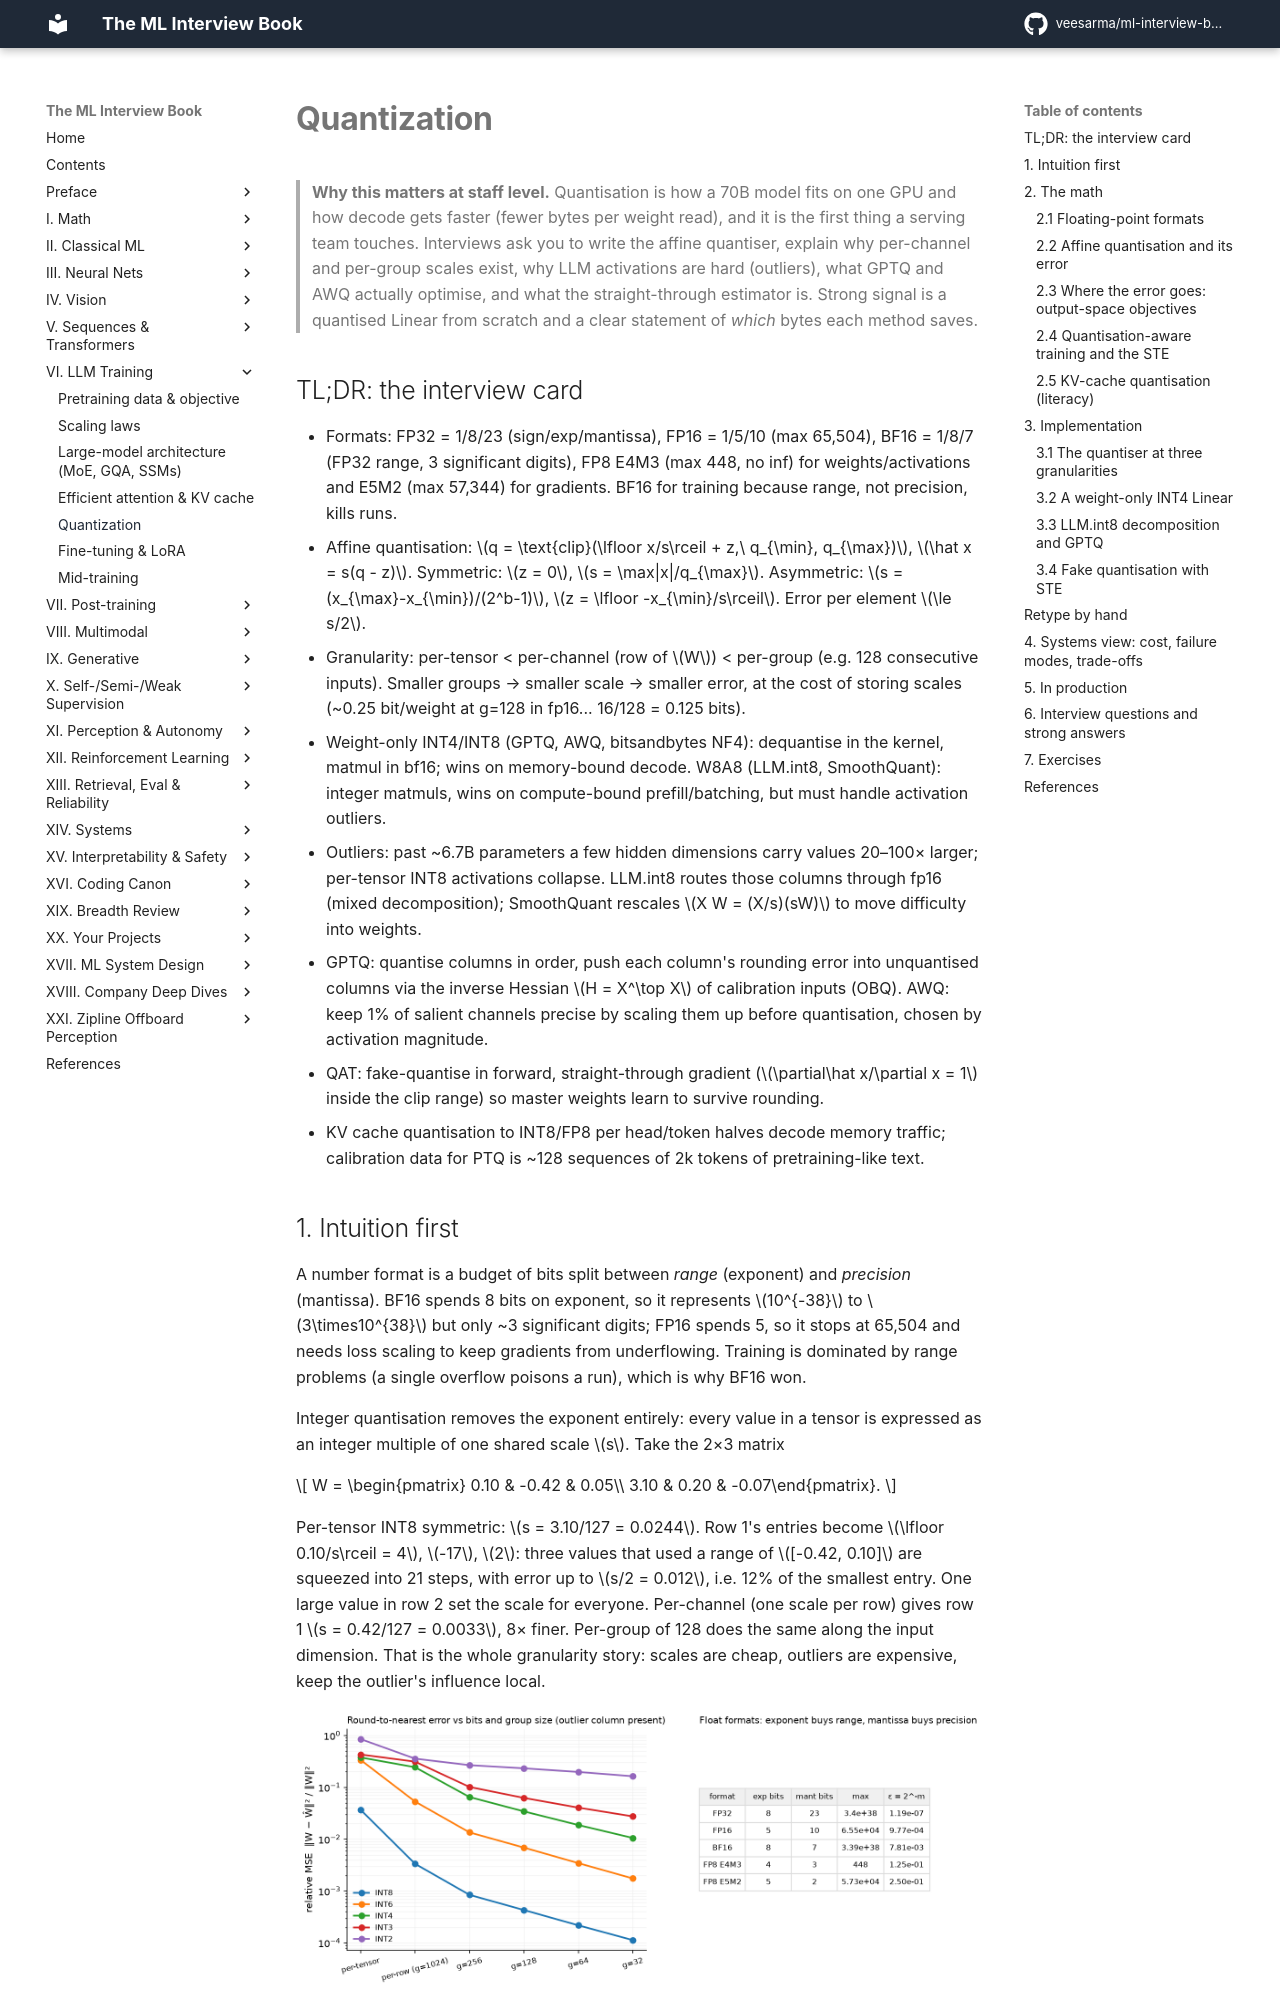

repository: veesarma/ml-interview-book · page: part06-llm-training/05-quantization/index.html · generator: mkdocs

# Quantization

> **Why this matters at staff level.** Quantisation is how a 70B model fits on one GPU and
> how decode gets faster (fewer bytes per weight read), and it is the first thing a serving
> team touches. Interviews ask you to write the affine quantiser, explain why per-channel and
> per-group scales exist, why LLM activations are hard (outliers), what GPTQ and AWQ actually
> optimise, and what the straight-through estimator is. Strong signal is a quantised Linear
> from scratch and a clear statement of *which* bytes each method saves.

## TL;DR: the interview card

- Formats: FP32 = 1/8/23 (sign/exp/mantissa), FP16 = 1/5/10 (max 65,504), BF16 = 1/8/7 (FP32
  range, 3 significant digits), FP8 E4M3 (max 448, no inf) for weights/activations and E5M2
  (max 57,344) for gradients. BF16 for training because range, not precision, kills runs.
- Affine quantisation: $q = \text{clip}(\lfloor x/s\rceil + z,\ q_{\min}, q_{\max})$,
  $\hat x = s(q - z)$. Symmetric: $z = 0$, $s = \max|x|/q_{\max}$. Asymmetric: $s = (x_{\max}-x_{\min})/(2^b-1)$,
  $z = \lfloor -x_{\min}/s\rceil$. Error per element $\le s/2$.
- Granularity: per-tensor < per-channel (row of $W$) < per-group (e.g. 128 consecutive inputs).
  Smaller groups → smaller scale → smaller error, at the cost of storing scales (~0.25 bit/weight at g=128 in fp16... 16/128 = 0.125 bits).
- Weight-only INT4/INT8 (GPTQ, AWQ, bitsandbytes NF4): dequantise in the kernel, matmul in
  bf16; wins on memory-bound decode. W8A8 (LLM.int8, SmoothQuant): integer matmuls, wins on
  compute-bound prefill/batching, but must handle activation outliers.
- Outliers: past ~6.7B parameters a few hidden dimensions carry values 20–100× larger;
  per-tensor INT8 activations collapse. LLM.int8 routes those columns through fp16 (mixed
  decomposition); SmoothQuant rescales $X W = (X/s)(sW)$ to move difficulty into weights.
- GPTQ: quantise columns in order, push each column's rounding error into unquantised
  columns via the inverse Hessian $H = X^\top X$ of calibration inputs (OBQ). AWQ: keep 1% of
  salient channels precise by scaling them up before quantisation, chosen by activation
  magnitude.
- QAT: fake-quantise in forward, straight-through gradient ($\partial\hat x/\partial x = 1$ inside
  the clip range) so master weights learn to survive rounding.
- KV cache quantisation to INT8/FP8 per head/token halves decode memory traffic; calibration
  data for PTQ is ~128 sequences of 2k tokens of pretraining-like text.
